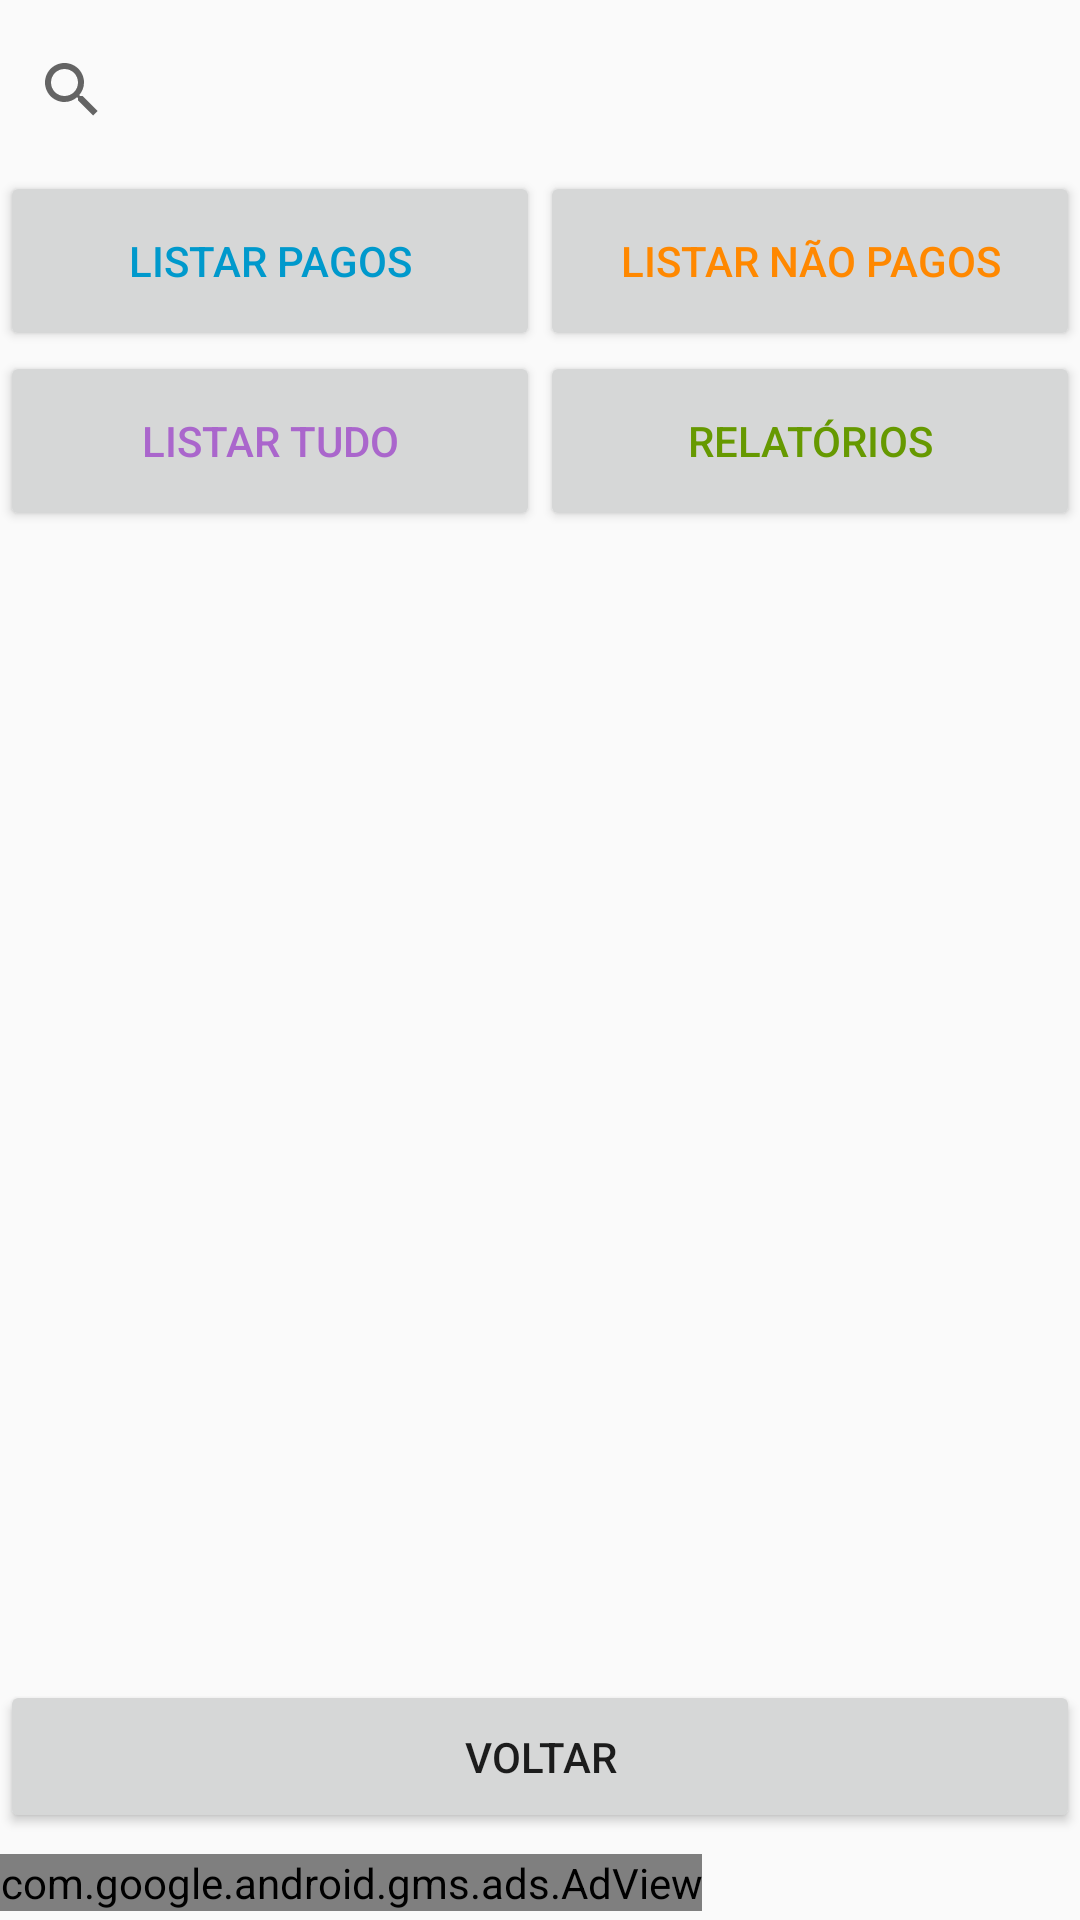

Here is an Android app screen rendered from its layout file. Give the layout XML and the strings, colors and styles it references.
<!-- AndroidManifest.xml: application theme AppTheme -->
<!-- res/layout/pesquisa_sqlite.xml -->
<?xml version="1.0" encoding="utf-8"?>
<android.support.constraint.ConstraintLayout xmlns:android="http://schemas.android.com/apk/res/android"
    xmlns:app="http://schemas.android.com/apk/res-auto"
    xmlns:tools="http://schemas.android.com/tools"
    android:layout_width="match_parent"
    android:layout_height="match_parent"
    tools:context=".Activity.Activity.Pesquisa_SQLITE"
    tools:layout_editor_absoluteY="25dp">

    <LinearLayout
        android:id="@+id/linearLayout7"
        android:layout_width="0dp"
        android:layout_height="wrap_content"
        android:layout_marginBottom="5dp"
        android:orientation="vertical"
        app:layout_constraintBottom_toTopOf="@+id/linearLayout17"
        app:layout_constraintEnd_toEndOf="parent"
        app:layout_constraintStart_toStartOf="parent"
        app:layout_constraintTop_toBottomOf="@+id/linearLayout6">

        <LinearLayout
            android:layout_width="match_parent"
            android:layout_height="match_parent"
            android:orientation="horizontal">

            <Button
                android:id="@+id/Tudo_ID"
                android:layout_width="match_parent"
                android:layout_height="60dp"
                android:layout_weight="1"
                android:text="Listar Tudo"
                android:textColor="@android:color/holo_purple" />

            <Button
                android:id="@+id/Rel_ID"
                android:layout_width="match_parent"
                android:layout_height="60dp"
                android:layout_weight="1"
                android:text="Relatórios"
                android:textColor="@android:color/holo_green_dark" />
        </LinearLayout>

    </LinearLayout>

    <LinearLayout
        android:id="@+id/linearLayout5"
        android:layout_width="400dp"
        android:layout_height="wrap_content"
        android:layout_marginTop="3dp"
        android:orientation="vertical"
        app:layout_constraintBottom_toTopOf="@+id/linearLayout6"
        app:layout_constraintStart_toStartOf="@+id/linearLayout6"
        app:layout_constraintTop_toTopOf="parent">

        <android.support.v7.widget.SearchView
            android:id="@+id/search_ID"
            android:layout_width="match_parent"
            android:layout_height="54dp">

        </android.support.v7.widget.SearchView>

    </LinearLayout>

    <LinearLayout
        android:id="@+id/linearLayout6"
        android:layout_width="0dp"
        android:layout_height="wrap_content"
        android:orientation="horizontal"
        app:layout_constraintBottom_toTopOf="@+id/linearLayout7"
        app:layout_constraintEnd_toEndOf="parent"
        app:layout_constraintStart_toStartOf="parent"
        app:layout_constraintTop_toBottomOf="@+id/linearLayout5">

        <Button
            android:id="@+id/Pagos"
            android:layout_width="match_parent"
            android:layout_height="60dp"
            android:layout_weight="1"
            android:text="Listar Pagos"
            android:textColor="@android:color/holo_blue_dark" />

        <Button
            android:id="@+id/N_Pagos"
            android:layout_width="match_parent"
            android:layout_height="60dp"
            android:layout_weight="1"
            android:text="Listar Não Pagos"
            android:textColor="@android:color/holo_orange_dark" />
    </LinearLayout>

    <LinearLayout
        android:id="@+id/linearLayout17"
        android:layout_width="0dp"
        android:layout_height="0dp"
        android:orientation="vertical"
        app:layout_constraintBottom_toTopOf="@+id/Voltar"
        app:layout_constraintEnd_toEndOf="parent"
        app:layout_constraintStart_toStartOf="parent"
        app:layout_constraintTop_toBottomOf="@+id/linearLayout7">

        <android.support.v7.widget.RecyclerView
            android:id="@+id/recyclerView_P_ID"
            android:layout_width="match_parent"
            android:layout_height="match_parent"
            tools:layout_editor_absoluteY="272dp">

        </android.support.v7.widget.RecyclerView>
    </LinearLayout>

    <Button
        android:id="@+id/Voltar"
        android:layout_width="0dp"
        android:layout_height="51dp"
        android:layout_marginBottom="7dp"
        android:layout_weight="1"
        android:text="Voltar"
        app:layout_constraintBottom_toTopOf="@+id/adView"
        app:layout_constraintEnd_toEndOf="parent"
        app:layout_constraintStart_toStartOf="parent"
        app:layout_constraintTop_toBottomOf="@+id/linearLayout17" />


    <com.google.android.gms.ads.AdView xmlns:ads="http://schemas.android.com/apk/res-auto"
        android:id="@+id/adView"
        android:layout_width="0dp"
        android:layout_height="wrap_content"
        android:layout_alignParentBottom="true"
        android:layout_marginBottom="3dp"
        ads:adSize="SMART_BANNER"

        ads:adUnitId="ca-app-pub-6828909553286825/1503857749"
        ads:layout_constraintBottom_toBottomOf="parent"
        ads:layout_constraintStart_toStartOf="parent"
        ads:layout_constraintTop_toBottomOf="@+id/Voltar"></com.google.android.gms.ads.AdView>

</android.support.constraint.ConstraintLayout>
<!-- resources referenced by this layout -->
<resources>
  <style name="AppTheme" parent="Theme.AppCompat.Light.DarkActionBar">
          
  
  
          <item name="windowNoTitle">true</item>
          <item name="android:windowActionBar">false</item>
          <item name="windowActionBar">false</item>
  
          <item name="colorPrimary">@color/colorPrimary</item>
          <item name="colorPrimaryDark">@color/colorPrimaryDark</item>
          <item name="colorAccent">@color/colorAccent</item>
      </style>
  <!-- not gathered from this repository: default colours our renderer supplied (Android Studio template values) -->
  <color name="colorPrimary">#FF6200EE</color>
  <color name="colorPrimaryDark">#FF3700B3</color>
  <color name="colorAccent">#FF03DAC5</color>
</resources>
